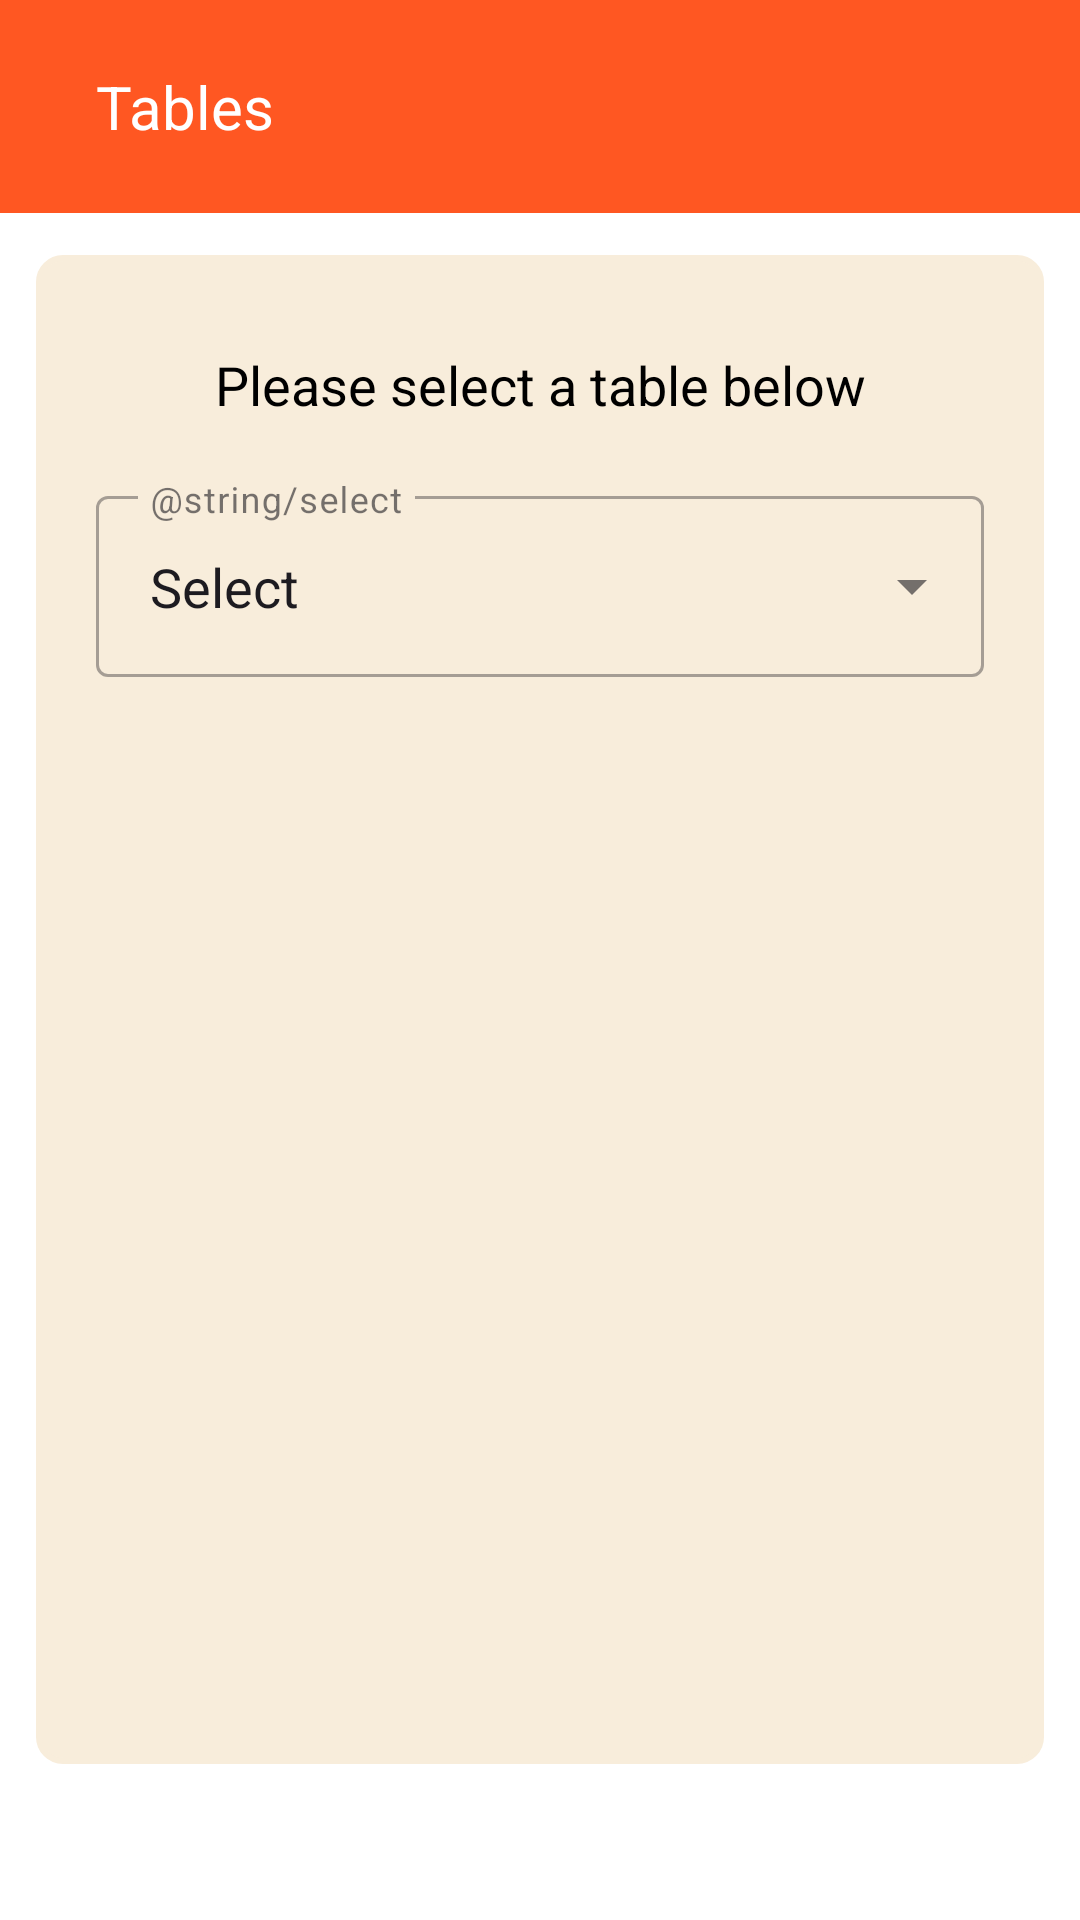

Reconstruct the res/layout file that produces this screen, plus the resources it refers to.
<!-- AndroidManifest.xml: application theme Theme.SpiceMunch -->
<!-- res/layout/main.xml -->
<?xml version="1.0" encoding="utf-8"?>
<androidx.coordinatorlayout.widget.CoordinatorLayout xmlns:android="http://schemas.android.com/apk/res/android"
    xmlns:app="http://schemas.android.com/apk/res-auto"
    xmlns:tools="http://schemas.android.com/tools"
    android:id="@+id/linearLayout"
    android:layout_width="match_parent"
    android:layout_height="match_parent"
    android:background="@color/white" >

    <View
        android:id="@+id/bg_card"
        android:layout_width="match_parent"
        android:layout_height="503dp"
        android:layout_marginStart="12dp"
        android:layout_marginTop="85dp"
        android:layout_marginEnd="12dp"
        android:layout_marginBottom="120dp"
        android:background="@drawable/round_style"
        android:backgroundTint="@color/cream"
        app:layout_constraintBottom_toBottomOf="parent"
        app:layout_constraintEnd_toEndOf="parent"
        app:layout_constraintStart_toStartOf="parent"
        app:layout_constraintTop_toTopOf="parent" />

    <TextView
        android:id="@+id/headertext"
        android:layout_width="match_parent"
        android:layout_height="wrap_content"
        android:gravity="left"
        android:text="Tables"
        android:textSize="20dp"
        android:textColor="@color/white"
        android:paddingTop="22dp"
        android:paddingBottom="22dp"
        android:paddingLeft="32dp"
        android:paddingRight="14dp"
        android:background="@color/colorPrimary"
        app:layout_constraintBottom_toBottomOf="parent"
        app:layout_constraintEnd_toEndOf="parent"
        app:layout_constraintStart_toStartOf="parent"
        app:layout_constraintTop_toTopOf="parent" />

    <TextView
        android:layout_width="match_parent"
        android:layout_height="wrap_content"
        android:gravity="center"
        android:text="Please select a table below"
        android:textSize="18dp"
        android:textColor="@color/black"
        android:layout_marginTop="100dp"
        android:paddingTop="16dp"

        />

    <com.google.android.material.textfield.TextInputLayout
        style="@style/Widget.MaterialComponents.TextInputLayout.OutlinedBox.ExposedDropdownMenu"
        android:id="@+id/textInputLayout"
        android:layout_width="match_parent"
        android:layout_height="wrap_content"
        android:text="Title"
        android:hint="@string/select"
        android:layout_marginStart="32dp"
        android:layout_marginTop="160dp"
        android:layout_marginEnd="32dp"
        android:layout_marginBottom="32dp"
        app:layout_constraintBottom_toBottomOf="parent"
        app:layout_constraintEnd_toEndOf="parent"
        app:layout_constraintStart_toStartOf="parent"
        app:layout_constraintTop_toTopOf="parent"
        app:layout_constraintVertical_bias="1.0">

        <AutoCompleteTextView
            style="@style/Widget.AppCompat.AutoCompleteTextView"
            android:id="@+id/autocompletetxt"
            android:layout_width="match_parent"
            android:layout_height="wrap_content"
            android:inputType="none"
            android:clickable="true"
            android:focusable="false"
            android:text="Select"
            android:padding="18dp"
            android:background="@null" />


    </com.google.android.material.textfield.TextInputLayout>

    <Button
        android:id="@+id/continuebtn"
        android:layout_width="334dp"
        android:layout_height="61dp"
        android:layout_marginStart="32dp"
        android:layout_marginTop="660dp"
        android:layout_marginEnd="32dp"
        android:layout_marginBottom="18dp"
        android:background="@drawable/continue_button"
        android:backgroundTint="@color/colorPrimary"
        android:elevation="16dp"
        android:text="Continue"
        android:textColor="@color/white"
        android:textSize="20dp"
        app:layout_constraintBottom_toBottomOf="parent"
        app:layout_constraintEnd_toEndOf="parent"
        app:layout_constraintStart_toStartOf="parent"
        app:layout_constraintTop_toTopOf="parent" />
</androidx.coordinatorlayout.widget.CoordinatorLayout>
<!-- resources referenced by this layout -->
<resources>
  <color name="black">#FF000000</color>
  <color name="colorPrimary">#FF5722</color>
  <color name="cream">#f8eddb</color>
  <color name="white">#FFFFFFFF</color>
  <!-- drawable continue_button (drawable) -->
  <?xml version="1.0" encoding="utf-8"?>
  <layer-list xmlns:android="http://schemas.android.com/apk/res/android">
  
      <item>
          <shape android:shape="rectangle">
              <solid android:color="@color/teal_700" />
              <corners android:radius="8dp" />
          </shape>
      </item>
      <item android:right="10dp" android:left="10dp" android:top="10dp">
          <shape android:shape="rectangle">
              <solid android:color="@android:color/darker_gray" />
              <corners android:radius="8dp" />
          </shape>
      </item>
  
  </layer-list>
  <!-- drawable round_style (drawable) -->
  <?xml version="1.0" encoding="utf-8"?>
  <shape xmlns:android="http://schemas.android.com/apk/res/android">
      <solid android:color="@color/primaryButton"/>
      <corners android:radius="8dp"/>
      <stroke android:color="@color/buttonBorder" android:width="2dp"/>
  
  </shape>
  <style name="Theme.SpiceMunch" parent="Base.Theme.SpiceMunch" />
  <color name="teal_700">#FF018786</color>
  <color name="primaryButton">#FFFFFF</color>
  <color name="buttonBorder">#FF000000</color>
  <style name="Base.Theme.SpiceMunch" parent="Theme.Material3.DayNight.NoActionBar">
          
          
      </style>
</resources>
